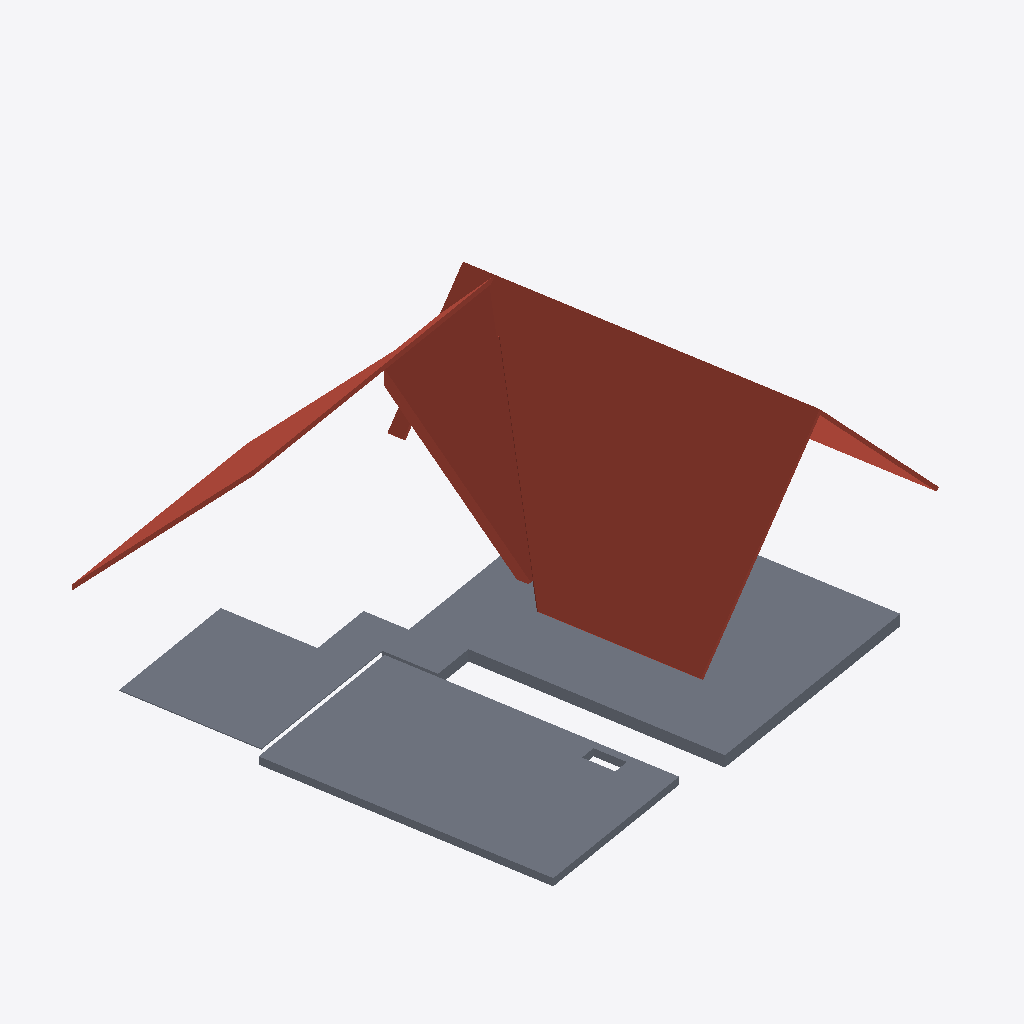
Isometric view of an IFC building model (IFC-SPF (STEP), schema IFC2X3, length unit foot), seen from the south-west, elements coloured by IFC class: 3 roofs (red-brown), 3 slabs (grey).
Extent 14.4 m × 12.7 m × 7.7 m (x, y, z). Storeys (2): GROUND FLOOR at 30.48 m; CEILING MEZZ. at 36.07 m. Elements (6): 3 IfcRoof, 3 IfcSlab.

HEADER;
FILE_DESCRIPTION(('ViewDefinition [CoordinationView_V2.0]'),'2;1');
FILE_NAME('266-17','2022-01-05T12:12:43',(''),(''),'ODA IFC SDK 22.6','22.1.1.516 - Exporter 22.1.1.516 - Interface uti','');
FILE_SCHEMA(('IFC2X3'));
ENDSEC;
DATA;
#99=IFCPROJECT('1FZWAkr4b4YeZB63jLm8jr',#20,'266-17',$,$,'Transformation and renovation of an existing building, 337 chemin du Lac, Potton (QC)','Project Status',(#94),#91);
#137=IFCSITE('1FZWAkr4b4YeZB63jLm8jt',#20,'Default',$,$,#136,$,$,.ELEMENT.,(42,21,30,344238),(-71,-3,-35,-194702),0.0,$,$);
#101=IFCBUILDING('1FZWAkr4b4YeZB63jLm8jq',#20,'',$,$,#16,$,'',.ELEMENT.,$,$,#100);
#116=IFCBUILDINGSTOREY('1FZWAkr4b4YeZB63kgFr9V',#20,'GROUND FLOOR',$,'Niveau:Level head-LMA',#115,$,'GROUND FLOOR',.ELEMENT.,100.00000000000554);
#128=IFCBUILDINGSTOREY('1FZWAkr4b4YeZB63kgE8$h',#20,'CEILING MEZZ.',$,'Niveau:Level head-LMA',#127,$,'CEILING MEZZ.',.ELEMENT.,118.33333333333333);
#290=IFCROOF('2MmYtXOBv9cQQuu1Dg95Qg',#20,'Toit de base:Generic - 4" Taule:3027995',$,'Toit de base:Generic - 4" Taule',#193,#289,'3027995',.NOTDEFINED.);
#499=IFCSLAB('1CvXQSM3L27uv5HMtICjnz',#20,'Sol:Plancher Bois Exterieur 7:3217248',$,'Sol:Plancher Bois Exterieur 7',#479,#498,'3217248',.FLOOR.);
#158=IFCSLAB('093abinor5FRSiQfCf6BLO',#20,'Sol:Generic - 12" Bois P2:3026814',$,'Sol:Generic - 12" Bois P2',#139,#157,'3026814',.FLOOR.);
#567=IFCSLAB('0dKl3p6LjE$ecQMtCMNZcD',#20,'Sol:Generic - 1" Bois:3234483',$,'Sol:Generic - 1" Bois',#549,#566,'3234483',.FLOOR.);
#454=IFCROOF('1I17i5cpn2h9XaR$lK1TXg',#20,'Toit de base:Generic - 12":3050047',$,'Toit de base:Generic - 12"',#368,#453,'3050047',.NOTDEFINED.);
#356=IFCROOF('0CW_maPJ14iv1Qk6e7Im94',#20,'Toit de base:Generic - 4" Taule 2:3034479',$,'Toit de base:Generic - 4" Taule 2',#313,#355,'3034479',.NOTDEFINED.);
ENDSEC;
